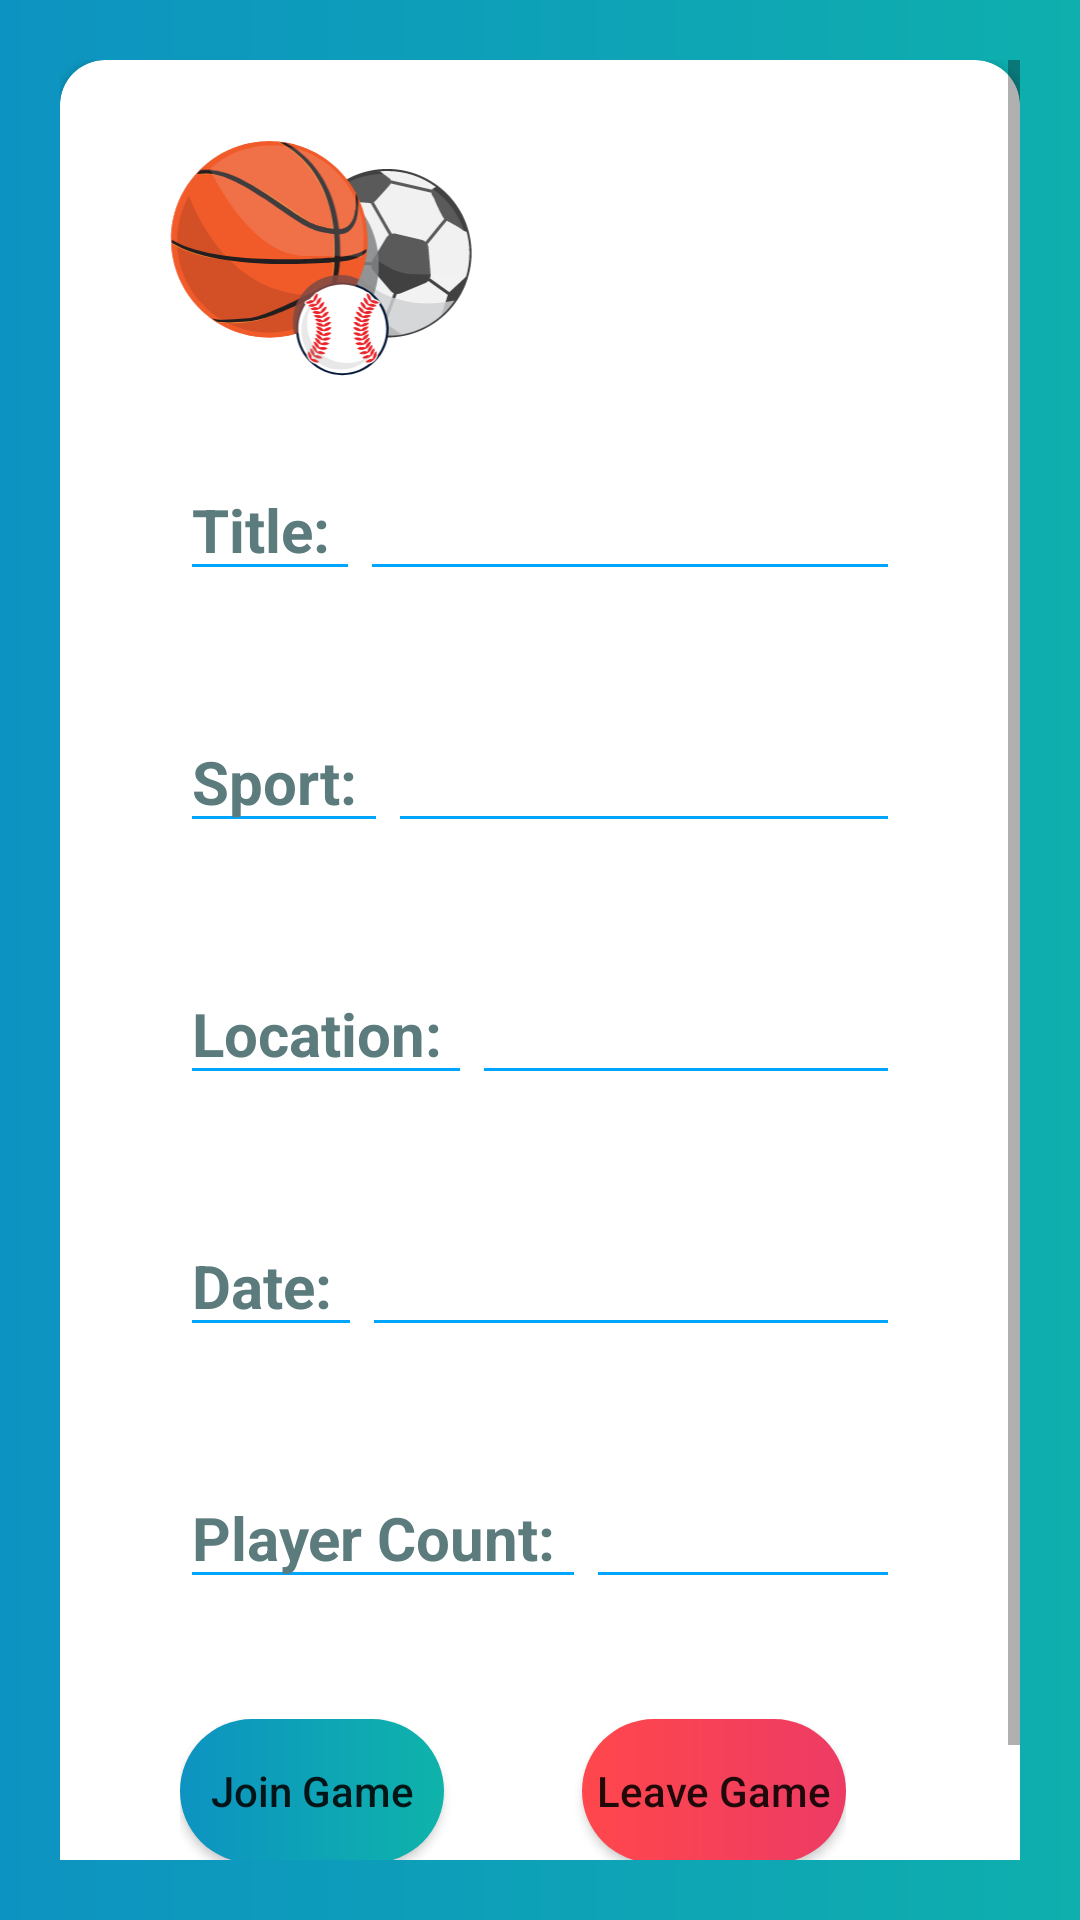

Write the Android layout XML for this screen, with the resource values it uses.
<!-- AndroidManifest.xml: application theme Theme.PickUp -->
<!-- res/layout/activity_game_view.xml -->
<?xml version="1.0" encoding="utf-8"?>
<RelativeLayout xmlns:android="http://schemas.android.com/apk/res/android"
    xmlns:app="http://schemas.android.com/apk/res-auto"
    android:layout_width="match_parent"
    android:layout_height="match_parent"
    android:background="@drawable/centre_background"
    android:padding="20dp">

    <ScrollView
        android:layout_width="match_parent"
        android:layout_height="wrap_content"
        android:layout_centerInParent="true">

        <LinearLayout
            android:layout_width="match_parent"
            android:layout_height="wrap_content"
            android:orientation="vertical">

            <androidx.cardview.widget.CardView
                android:layout_width="match_parent"
                android:layout_height="wrap_content"
                app:cardCornerRadius="15dp"
                android:padding="30dp">

                <LinearLayout
                    android:layout_width="match_parent"
                    android:layout_height="wrap_content"
                    android:padding="20dp"
                    android:orientation="vertical">

                    <ImageView
                        android:layout_width="134dp"
                        android:layout_height="93dp"
                        android:layout_alignParentEnd="true"
                        android:adjustViewBounds="true"
                        android:cropToPadding="true"

                        android:src="@drawable/ballsports_cdcpd">

                    </ImageView>

                    <LinearLayout
                        android:layout_width="match_parent"
                        android:layout_height="wrap_content"
                        android:orientation="horizontal"
                        android:padding="20dp">

                        <TextView
                            android:layout_width="wrap_content"
                            android:layout_height="wrap_content"
                            android:text="Title: "
                            style="@style/modifiedEditText"
                            android:paddingEnd="5dp"
                            android:textSize="20dp"
                            android:textColor="#5b7b7d"
                            android:textStyle="bold"
                            android:background="?attr/editTextBackground" />

                        <TextView
                            android:layout_width="match_parent"
                            android:layout_height="wrap_content"
                            android:id="@+id/titleText"
                            style="@style/modifiedEditText"
                            android:textSize="20dp"
                            android:textColor="#5b7b7d"
                            android:background="?attr/editTextBackground"

                            />

                    </LinearLayout>


                <LinearLayout
                    android:layout_width="match_parent"
                    android:layout_height="wrap_content"
                    android:orientation="horizontal"
                    android:padding="20dp">

                    <TextView
                        android:layout_width="wrap_content"
                        android:layout_height="wrap_content"
                        android:text="Sport: "
                        style="@style/modifiedEditText"
                        android:paddingEnd="5dp"
                        android:textSize="20dp"
                        android:textColor="#5b7b7d"
                        android:textStyle="bold"
                        android:background="?attr/editTextBackground" />

                    <TextView
                        android:layout_width="match_parent"
                        android:layout_height="wrap_content"
                        android:id="@+id/sportText"
                        style="@style/modifiedEditText"
                        android:textSize="20dp"
                        android:textColor="#5b7b7d"
                        android:background="?attr/editTextBackground"

                         />

                </LinearLayout>

                <LinearLayout
                    android:layout_width="match_parent"
                    android:layout_height="wrap_content"
                    android:orientation="horizontal"
                    android:padding="20dp">

                    <TextView
                        android:layout_width="wrap_content"
                        android:layout_height="wrap_content"
                        android:text="Location: "
                        style="@style/modifiedEditText"
                        android:paddingEnd="5dp"
                        android:textSize="20dp"
                        android:textColor="#5b7b7d"
                        android:textStyle="bold"
                        android:background="?attr/editTextBackground" />

                    <TextView
                        android:layout_width="match_parent"
                        android:layout_height="wrap_content"
                        android:id="@+id/locationText"
                        style="@style/modifiedEditText"
                        android:textSize="20dp"
                        android:textColor="#5b7b7d"
                        android:background="?attr/editTextBackground"
                         />

                </LinearLayout>

                <LinearLayout
                    android:layout_width="match_parent"
                    android:layout_height="wrap_content"
                    android:orientation="horizontal"
                    android:padding="20dp">

                    <TextView
                        android:layout_width="wrap_content"
                        android:layout_height="wrap_content"
                        android:text="Date: "
                        style="@style/modifiedEditText"
                        android:paddingEnd="5dp"
                        android:textSize="20dp"
                        android:textColor="#5b7b7d"
                        android:textStyle="bold"
                        android:background="?attr/editTextBackground" />



                    <TextView
                        android:layout_width="match_parent"
                        android:layout_height="wrap_content"
                        android:id="@+id/dateText"
                        style="@style/modifiedEditText"
                        android:textSize="20dp"
                        android:textColor="#5b7b7d"
                        android:background="?attr/editTextBackground"
                      />
                </LinearLayout>


                <LinearLayout
                    android:layout_width="match_parent"
                    android:layout_height="wrap_content"
                    android:orientation="horizontal"
                    android:padding="20dp">

                    <TextView
                        android:layout_width="wrap_content"
                        android:layout_height="wrap_content"
                        android:text="Player Count: "
                        style="@style/modifiedEditText"
                        android:paddingEnd="5dp"
                        android:textSize="20dp"
                        android:textColor="#5b7b7d"
                        android:textStyle="bold"
                        android:background="?attr/editTextBackground" />

                    <TextView
                        android:layout_width="match_parent"
                        android:layout_height="wrap_content"
                        android:id="@+id/actualPlayerCountText"
                        style="@style/modifiedEditText"
                        android:textSize="20dp"
                        android:textColor="#5b7b7d"
                        android:background="?attr/editTextBackground"
                         />

                </LinearLayout>

                    <LinearLayout
                        android:layout_width="wrap_content"
                        android:layout_height="match_parent"
                        android:orientation="horizontal"
                        android:padding="20dp">

                        <Button
                            android:layout_width="match_parent"
                            android:layout_height="wrap_content"
                            app:backgroundTint="@null"
                            android:background="@drawable/centre_button"
                            android:text="Join Game"
                            android:id="@+id/joinGameButton"
                            android:inputType="text"
                            android:typeface="normal">
                        </Button>

                        <Button
                            android:layout_width="match_parent"
                            android:layout_height="wrap_content"
                            app:backgroundTint="@null"
                            android:layout_marginLeft="46dp"
                            android:background="@drawable/leave_button"
                            android:text="Leave Game"
                            android:id="@+id/leaveGameButton"
                            android:inputType="text"
                            android:typeface="normal"
                            >

                        </Button>
                    </LinearLayout>





        </LinearLayout>
            </androidx.cardview.widget.CardView>
        </LinearLayout>
    </ScrollView>
</RelativeLayout>
<!-- resources referenced by this layout -->
<resources>
  <!-- drawable ballsports_cdcpd: vector/xml drawable (drawable, 99764 chars, omitted) -->
  <!-- drawable centre_background (drawable) -->
  <shape xmlns:android="http://schemas.android.com/apk/res/android" android:shape="rectangle">
      <gradient android:angle="0" android:centerX="0%" android:centerColor="#0D93C1" android:startColor="#0C78D5" android:endColor="#0EAFAD" android:type="linear"/>
      <padding android:left="0dp" android:top="0dp" android:right="0dp" android:bottom="0dp"/>
      <size android:width="270dp" android:height="60dp"/>
  </shape>
  <!-- drawable centre_button (drawable) -->
  <shape xmlns:android="http://schemas.android.com/apk/res/android" android:shape="rectangle">
      <corners android:radius="26dp"/>
      <gradient android:angle="0" android:centerX="0%" android:centerColor="#0D93C2" android:startColor="#0C74D9" android:endColor="#0EB3AA" android:type="linear"/>
  
  </shape>
  <!-- drawable leave_button (drawable) -->
  <shape xmlns:android="http://schemas.android.com/apk/res/android" android:shape="rectangle">
      <corners android:radius="26dp"/>
      <gradient android:angle="0" android:centerX="0%"  android:startColor="#FF474C"  android:centerColor="#FF474C" android:endColor="#ED3B64" android:type="linear"/>
  
  </shape>
  <style name="modifiedEditText">
          <item name="android:textSize">@dimen/newsMoreTextSize</item>
          <item name="android:backgroundTint">@color/primaryTextColor</item>
      </style>
  <style name="Theme.PickUp" parent="android:Theme.Material.Light.NoActionBar" />
  <dimen name="newsMoreTextSize">12sp</dimen>
  <color name="primaryTextColor">#00a5ff</color>
</resources>
